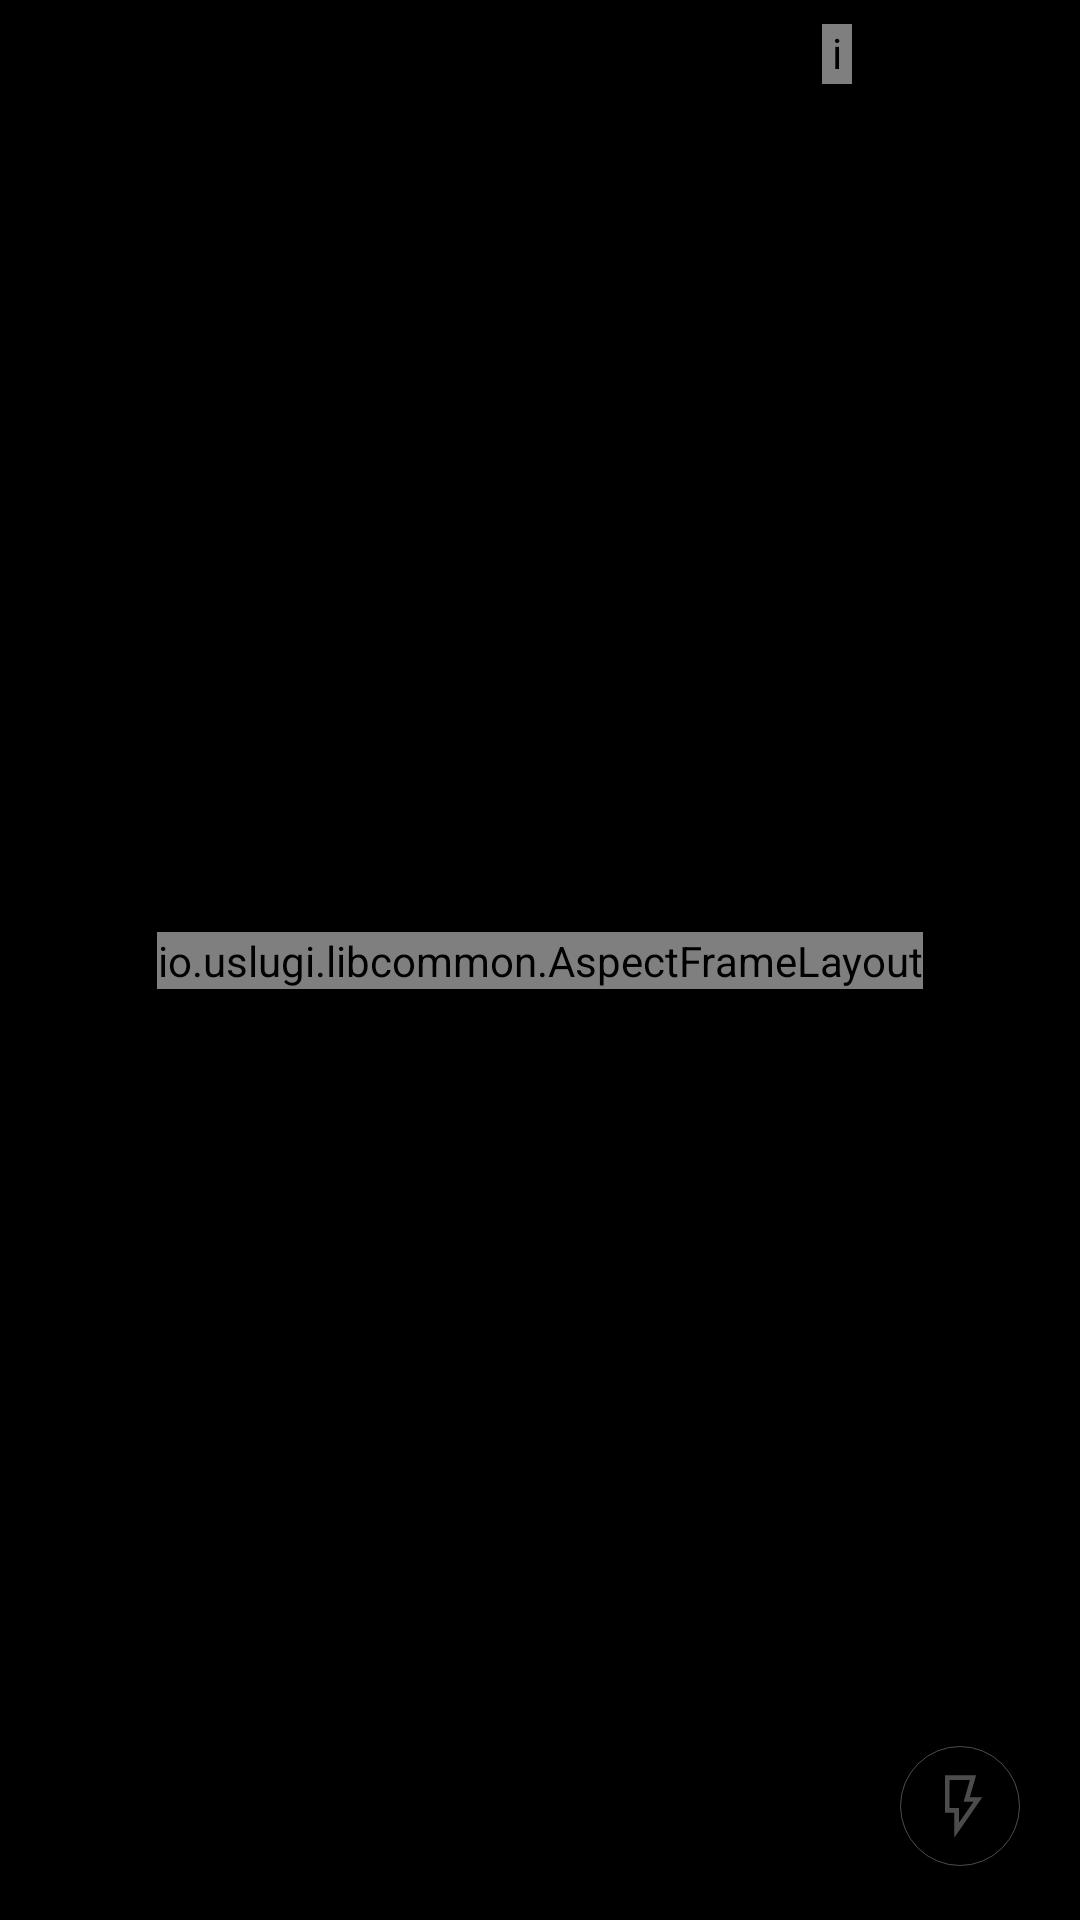

Produce the Android XML layout that renders to this screen, including the resource entries it uses.
<!-- AndroidManifest.xml: application theme Theme.AppCompat.DayNight -->
<!-- res/layout/streamer.xml -->
<?xml version="1.0" encoding="utf-8"?>


<androidx.constraintlayout.widget.ConstraintLayout xmlns:android="http://schemas.android.com/apk/res/android"
    xmlns:app="http://schemas.android.com/apk/res-auto"
    xmlns:tools="http://schemas.android.com/tools"
    android:id="@+id/main_frame"
    android:layout_width="match_parent"
    android:layout_height="match_parent"
    android:layout_weight="1"
    android:background="@color/black">

    <io.uslugi.libcommon.AspectFrameLayout
        android:id="@+id/preview_afl"
        android:layout_width="wrap_content"
        android:layout_height="wrap_content"
        app:layout_constraintBottom_toBottomOf="parent"
        app:layout_constraintEnd_toEndOf="parent"
        app:layout_constraintStart_toStartOf="parent"
        app:layout_constraintTop_toTopOf="parent">

        <SurfaceView
            android:id="@+id/surface_view"
            android:layout_width="wrap_content"
            android:layout_height="wrap_content" />

    </io.uslugi.libcommon.AspectFrameLayout>

    <io.uslugi.streamer.ui.AudioLevelMeter
        android:id="@+id/audio_level_meter"
        android:layout_width="30dp"
        android:layout_height="240dp"
        android:layout_marginStart="10dp"
        android:layout_marginBottom="2dp"
        android:clickable="false"
        android:focusable="false"
        android:visibility="invisible"
        app:channels="2"
        app:layout_constraintBottom_toTopOf="@+id/guideline_bottom"
        app:layout_constraintStart_toStartOf="parent"
        app:ledCount="30"
        app:redCount="3"
        app:yellowCount="7" />

    <TextView
        android:id="@+id/text_capture"
        android:layout_width="wrap_content"
        android:layout_height="wrap_content"
        android:background="@drawable/rounded_button"
        android:padding="16dp"
        android:textColor="@color/seventy_percent_white"
        android:textSize="24sp"
        android:textStyle="bold"
        app:layout_constraintBottom_toBottomOf="parent"
        app:layout_constraintEnd_toStartOf="@+id/guideline_right"
        app:layout_constraintTop_toTopOf="parent"
        app:layout_constraintVertical_bias="0.5"
        android:visibility="invisible"
        tools:text="@string/STREAMER_START_TEXT" />

    <androidx.appcompat.widget.AppCompatImageButton
        android:id="@+id/btn_flash"
        android:layout_width="@dimen/control_button_size"
        android:layout_height="@dimen/control_button_size"
        android:layout_marginTop="28dp"
        android:alpha="0.3"
        android:background="@drawable/button"
        android:src="@drawable/flash_on"
        android:text="@string/flash_torch"
        android:textColor="@color/black"
        app:layout_constraintBottom_toTopOf="@id/guideline_bottom"
        app:layout_constraintEnd_toStartOf="@+id/guideline_right" />

    <androidx.appcompat.widget.AppCompatTextView
        android:id="@+id/broadcast_time"
        android:layout_width="78dp"
        android:layout_height="@dimen/label_height"
        android:layout_marginStart="8dp"
        android:alpha="0.3"
        android:background="@drawable/label"
        android:gravity="center"
        android:maxLines="1"
        android:textColor="@color/white"
        android:visibility="invisible"
        app:layout_constraintStart_toStartOf="parent"
        app:layout_constraintTop_toTopOf="@+id/guideline_top" />

    <LinearLayout
        android:id="@+id/rec_indicator"
        android:layout_width="14dp"
        android:layout_height="14dp"
        android:layout_marginStart="8dp"
        android:layout_marginTop="7dp"
        android:alpha="0.7"
        android:background="@drawable/rec_indicator"
        android:orientation="vertical"
        android:text="@+id/rec_indicator"
        android:visibility="invisible"
        app:layout_constraintStart_toEndOf="@+id/broadcast_time"
        app:layout_constraintTop_toTopOf="@+id/guideline_top" />

    <androidx.appcompat.widget.AppCompatTextView
        android:id="@+id/rec_only_warning"
        android:layout_width="200dp"
        android:layout_height="wrap_content"
        android:alpha="0.3"
        android:background="@drawable/label"
        android:gravity="center"
        android:maxLines="2"
        android:textColor="@color/yellow"
        android:visibility="invisible"
        app:layout_constraintBottom_toTopOf="@+id/guideline_bottom"
        app:layout_constraintStart_toEndOf="@+id/audio_level_meter" />

    <FrameLayout
        android:id="@+id/indicator"
        android:layout_width="wrap_content"
        android:layout_height="wrap_content"
        android:visibility="invisible"
        app:layout_constraintBottom_toBottomOf="parent"
        app:layout_constraintEnd_toEndOf="parent"
        app:layout_constraintStart_toStartOf="parent"
        app:layout_constraintTop_toTopOf="parent">

        <ProgressBar
            style="?android:attr/progressBarStyle"
            android:layout_width="wrap_content"
            android:layout_height="wrap_content" />

    </FrameLayout>

    <ImageView
        android:id="@+id/thermometer"
        android:layout_width="14dp"
        android:layout_height="20dp"
        android:layout_marginTop="8dp"
        android:layout_marginEnd="8dp"
        android:src="@drawable/thermometer"
        android:visibility="invisible"
        app:layout_constraintEnd_toStartOf="@+id/battery_view"
        app:layout_constraintTop_toTopOf="parent"
        android:contentDescription="@string/CONTENT_DESCRIPTION_THERMOMETER"/>

    <io.uslugi.streamer.ui.batterymeter.BatteryMeterView
        android:id="@+id/battery_view"
        android:layout_width="10dp"
        android:layout_height="20dp"
        android:layout_marginTop="8dp"
        android:layout_marginEnd="56dp"
        app:batteryMeterChargeLevel="80"
        app:batteryMeterChargingColor="#4caf50"
        app:batteryMeterColor="@color/lime"
        app:batteryMeterCriticalChargeLevel="15"
        app:batteryMeterCriticalColor="#d84315"
        app:batteryMeterIndicatorColor="@android:color/transparent"
        app:batteryMeterIsCharging="true"
        app:batteryMeterTheme="sharp"
        app:batteryMeterUnknownColor="#e0e0e0"
        app:layout_constraintEnd_toStartOf="@+id/guideline_right"
        app:layout_constraintTop_toTopOf="parent" />

    <androidx.constraintlayout.widget.Guideline
        android:id="@+id/guideline_left"
        android:layout_width="wrap_content"
        android:layout_height="wrap_content"
        android:orientation="vertical"
        app:layout_constraintGuide_begin="18dp" />

    <androidx.constraintlayout.widget.Guideline
        android:id="@+id/guideline_top"
        android:layout_width="wrap_content"
        android:layout_height="wrap_content"
        android:orientation="horizontal"
        app:layout_constraintGuide_begin="18dp" />

    <androidx.constraintlayout.widget.Guideline
        android:id="@+id/guideline_bottom"
        android:layout_width="wrap_content"
        android:layout_height="wrap_content"
        android:orientation="horizontal"
        app:layout_constraintGuide_end="18dp" />

    <androidx.constraintlayout.widget.Guideline
        android:id="@+id/guideline_right"
        android:layout_width="wrap_content"
        android:layout_height="wrap_content"
        android:orientation="vertical"
        app:layout_constraintGuide_end="20dp" />

</androidx.constraintlayout.widget.ConstraintLayout>
<!-- resources referenced by this layout -->
<resources>
  <color name="black">#000000</color>
  <color name="lime">#00FF00</color>
  <color name="seventy_percent_white">#B3FFFFFF</color>
  <color name="white">#FFFFFF</color>
  <color name="yellow">#FFFF00</color>
  <dimen name="control_button_size">40dp</dimen>
  <dimen name="label_height">26dp</dimen>
  <!-- drawable button (drawable) -->
  <?xml version="1.0" encoding="utf-8"?>
  
  <shape xmlns:android="http://schemas.android.com/apk/res/android"
      android:shape="rectangle">
      <corners android:radius="@dimen/control_button_radius" />
      <solid android:color="@color/GRAY_700_A100" />
      <size
          android:width="@dimen/control_button_size"
          android:height="@dimen/control_button_size" />
      <stroke
          android:width="1px"
          android:color="@color/white" />
  </shape>
  <!-- drawable flash_on (drawable) -->
  <vector xmlns:android="http://schemas.android.com/apk/res/android"
      android:width="25dp"
      android:height="25dp"
      android:viewportWidth="960"
      android:viewportHeight="960"
      android:tint="@android:color/white">
    <path
        android:fillColor="@android:color/white"
        android:pathData="M460,688L646,420L520,420L601,140L340,140L340,500L460,500L460,688ZM400,880L400,560L280,560L280,80L680,80L600,360L760,360L400,880ZM460,500L460,500L340,500L340,500L460,500L460,500L460,500L460,500Z"/>
  </vector>
  <!-- drawable label (drawable) -->
  <?xml version="1.0" encoding="utf-8"?>
  
  <shape xmlns:android="http://schemas.android.com/apk/res/android"
      android:shape="rectangle">
      <corners android:radius="13dp" />
      <solid android:color="@color/black" />
      <size
          android:width="56dp"
          android:height="26dp" />
      <stroke
          android:width="1px"
          android:color="@color/white" />
  </shape>
  <!-- drawable rec_indicator (drawable) -->
  <?xml version="1.0" encoding="utf-8"?>
  
  <selector xmlns:android="http://schemas.android.com/apk/res/android">
      <item>
          <shape android:shape="oval">
              <solid android:color="@color/red" />
          </shape>
      </item>
  </selector>
  <!-- drawable rounded_button (drawable) -->
  <?xml version="1.0" encoding="utf-8"?>
  <shape xmlns:android="http://schemas.android.com/apk/res/android"
      android:shape="rectangle">
      <solid android:color="@color/sik_stream_yellow" />
      <corners android:radius="4dp" />
  </shape>
  <!-- drawable thermometer: png bitmap (drawable, 3680 bytes) -->
  <string name="CONTENT_DESCRIPTION_THERMOMETER">Термометър</string>
  <string name="STREAMER_START_TEXT">СТАРТ</string>
  <string name="flash_torch">Включи светкавица</string>
  <dimen name="control_button_radius">20dp</dimen>
  <color name="red">#FF0000</color>
  <color name="sik_stream_yellow">#FBB300</color>
</resources>
